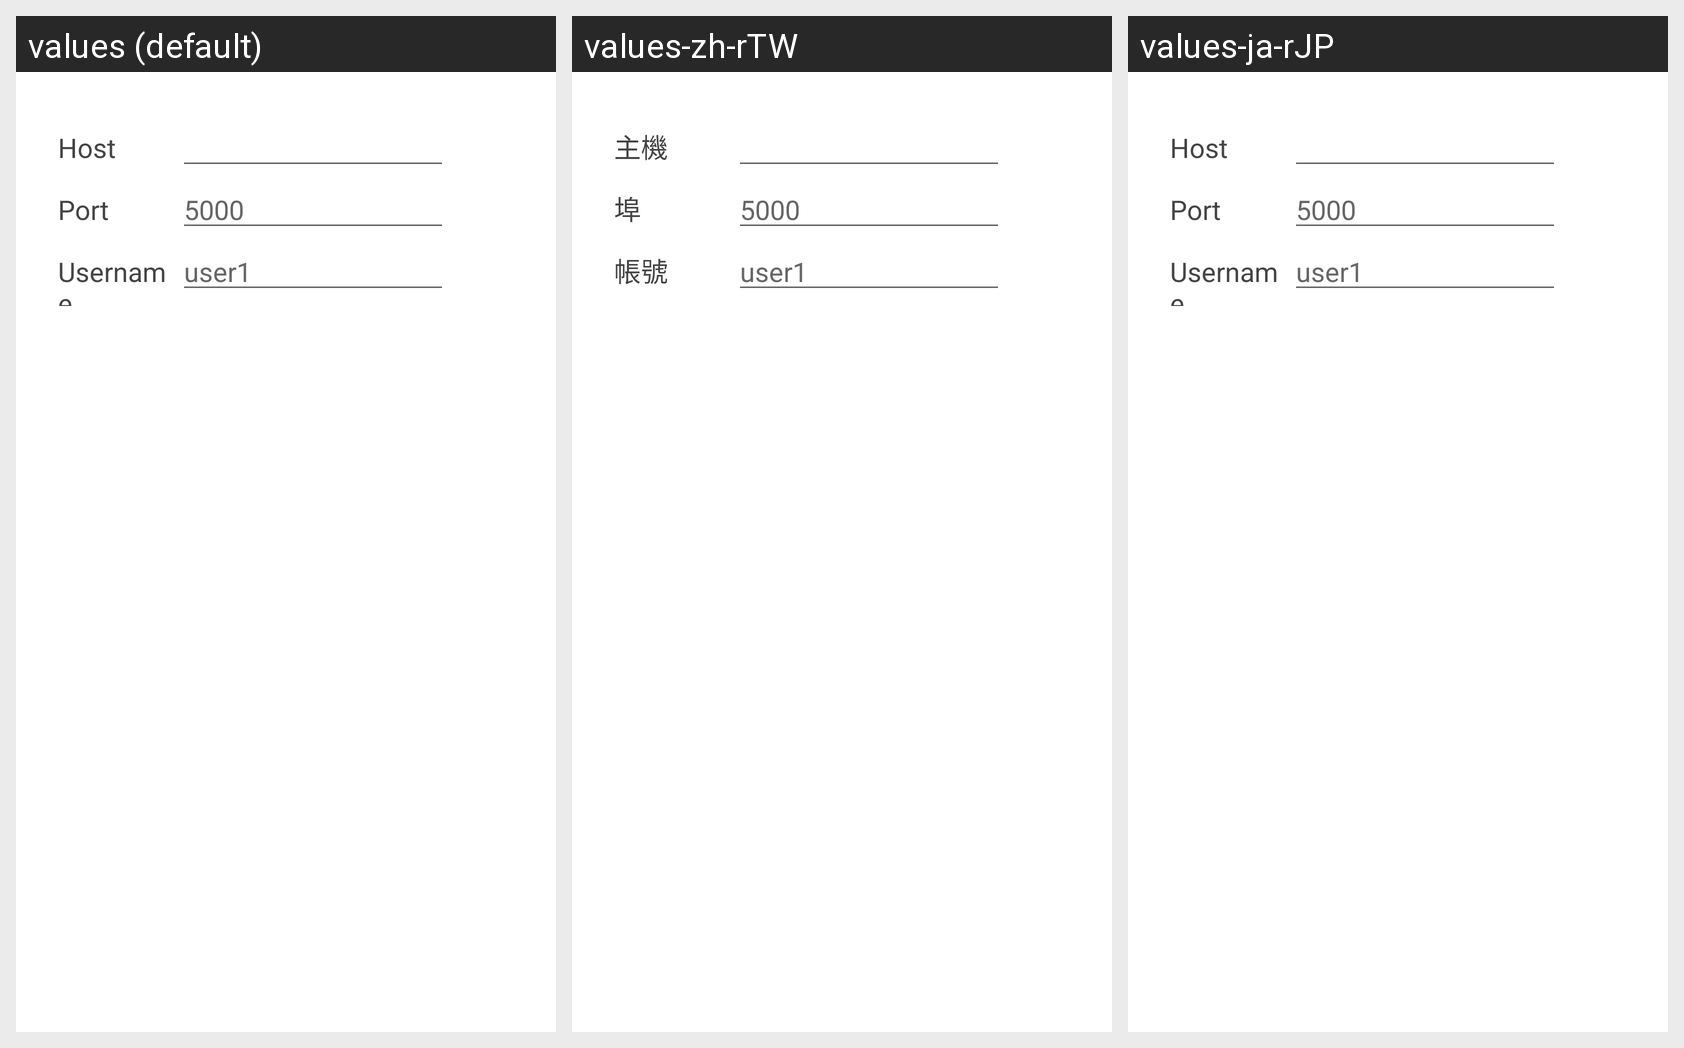

Here is an Android app screen in its default locale and in the app's own translations. Write out the translated-string differences for the strings that appear on this screen.
Android screen res/layout/dialog_reset_password.xml rendered under 3 locales, left to right: values (default), values-zh-rTW, values-ja-rJP. Device: Nexus 5 (rendered at 1080×1920; each locale shown at half size, 540×960, under a caption strip naming it); theme Theme.MaterialComponents.DayNight.NoActionBar.
Strings drawn on this screen, with the default value and each locale's value (text and hints the layout hard-codes, and strings that could not be matched under every locale, appear in the picture but are not listed):

host
  values: Host
  values-zh-rTW: 主機
  values-ja-rJP: Host

port
  values: Port
  values-zh-rTW: 埠
  values-ja-rJP: Port

user
  values: Username
  values-zh-rTW: 帳號
  values-ja-rJP: Username
